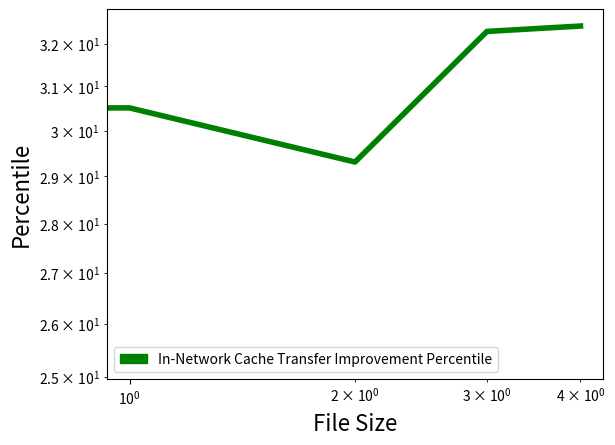

Write the Python code that produced this figure.
import matplotlib.pyplot as plt
import numpy as np
import matplotlib.patches as mpatches

Filesize = ["100MB","1GB","5GB","10GB","20GB"]
Percent_graph = [25.27,30.51,29.31,32.29,32.42]
#Cache_time = [1.662,16.312,81.56,176.455,355.561]
x = Filesize
y1 = Percent_graph

red_patch = mpatches.Patch(color='green', label='In-Network Cache Transfer Improvement Percentile')
#blue_patch = mpatches.Patch(color='blue', label='Normal transfer duration')
plt.xlabel('File Size',fontsize=16)
plt.ylabel('Percentile',fontsize=16)
plt.legend(handles=[red_patch])
plt.plot(x,y1,'g',linewidth=4)
plt.yscale('log')
plt.xscale('log')
plt.show()
plt.savefig("temp.png")

